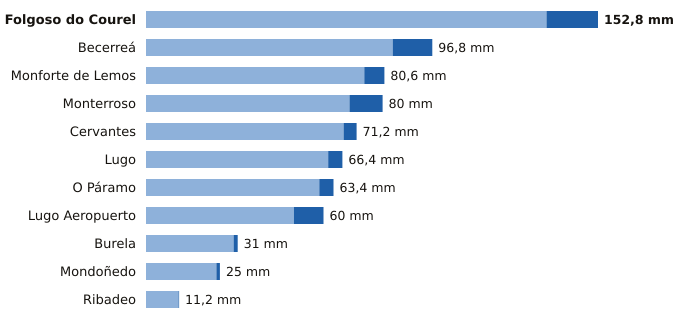

The data file committed next to this chart (first rows):
estacion, provincia, indicativo, mm_6_dias_anteriores, mm_hoy, mm_7_dias, horas_de_hoy
Folgoso do Courel, Lugo, 1658, 135.4, 17.4, 152.8, 20
Becerreá, Lugo, 1521X, 83.4, 13.4, 96.8, 19
Monforte de Lemos, Lugo, 1679A, 73.8, 6.8, 80.6, 18
Monterroso, Lugo, 1446X, 68.8, 11.2, 80.0, 21
Cervantes, Lugo, 1297E, 66.8, 4.4, 71.2, 17
Lugo, Lugo, 1518A, 61.6, 4.8, 66.4, 20
O Páramo, Lugo, 1521I, 58.6, 4.8, 63.4, 17
Lugo Aeropuerto, Lugo, 1505, 50.0, 10.0, 60.0, 21
Burela, Lugo, 1347T, 29.6, 1.4, 31.0, 19
Mondoñedo, Lugo, 1344X, 23.8, 1.2, 25.0, 18
Ribadeo, Lugo, 1342X, 11.0, 0.2, 11.2, 18
